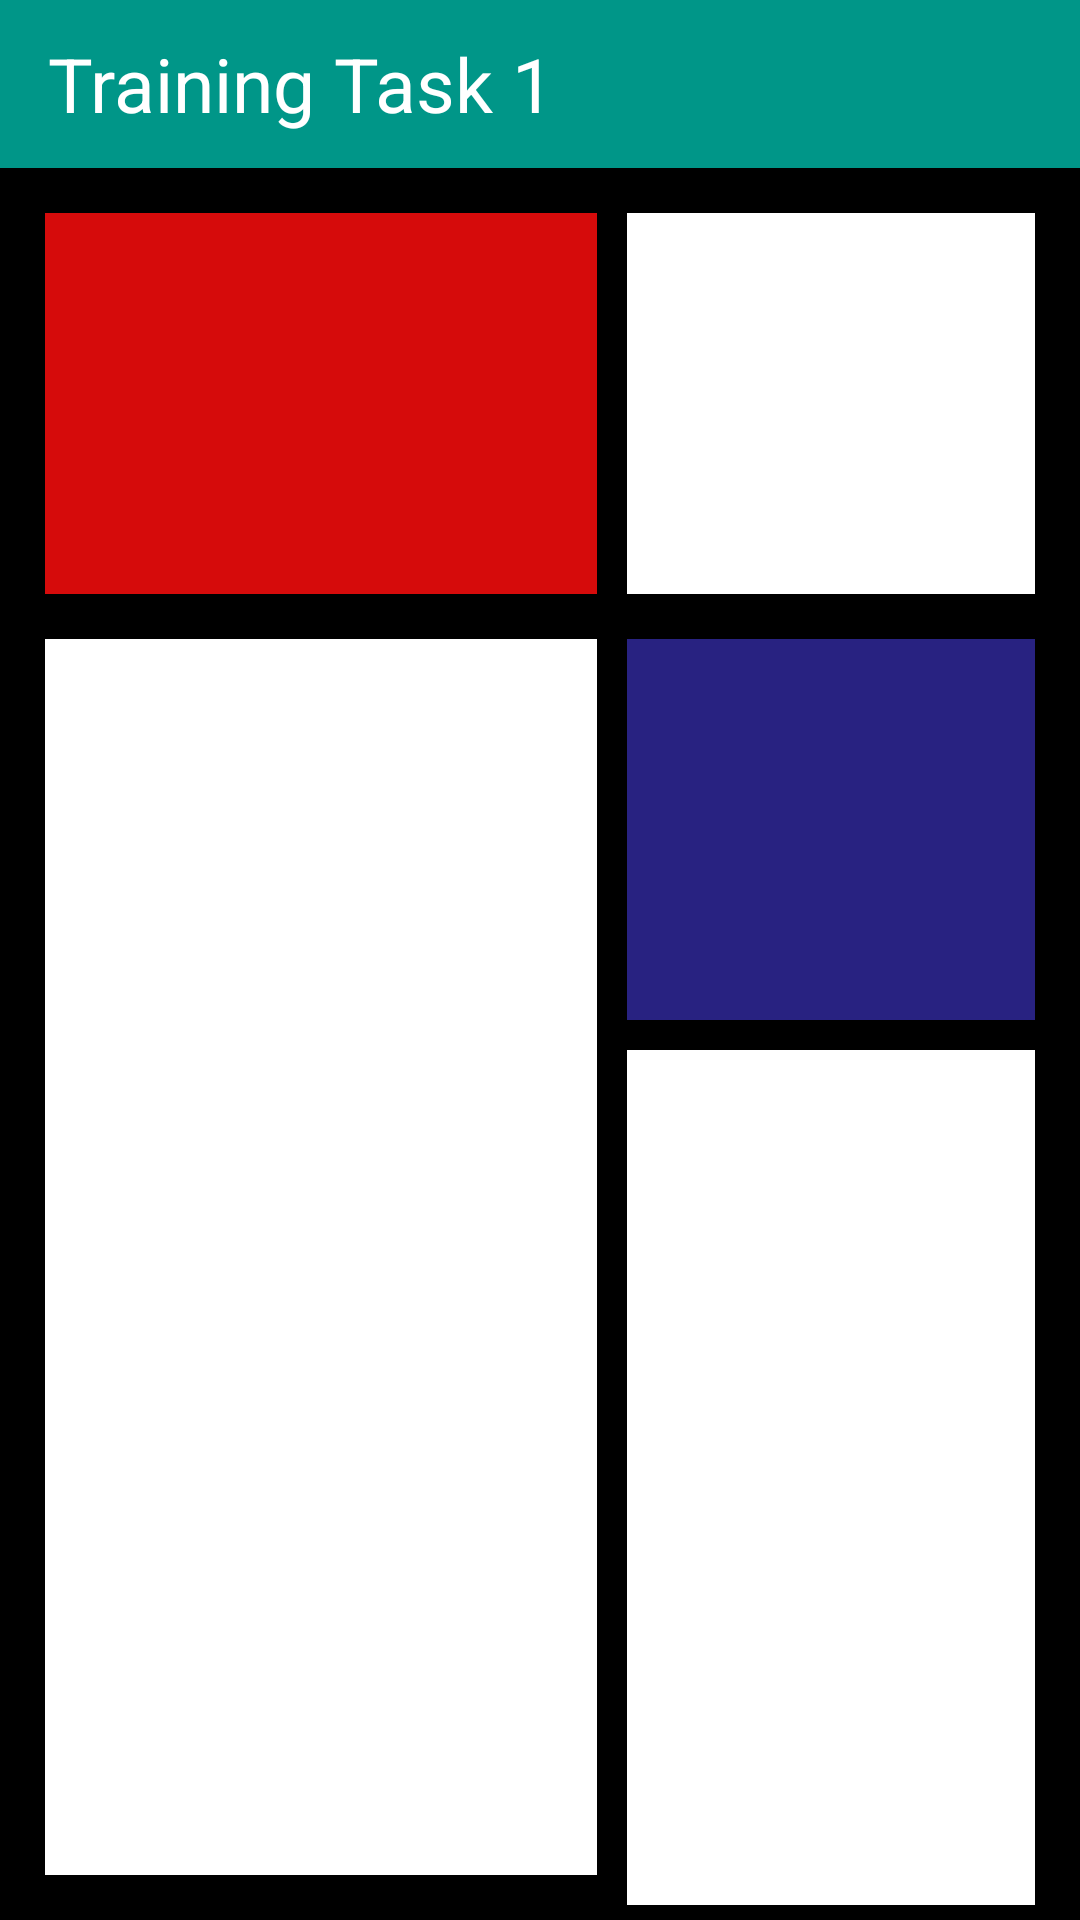

Produce the Android XML layout that renders to this screen, including the resource entries it uses.
<!-- AndroidManifest.xml: application theme AppTheme -->
<!-- res/layout/activity_main.xml -->
<?xml version="1.0" encoding="utf-8"?>
<LinearLayout xmlns:android="http://schemas.android.com/apk/res/android"
    xmlns:app="http://schemas.android.com/apk/res-auto"
    xmlns:tools="http://schemas.android.com/tools"
    android:layout_width="match_parent"
    android:layout_height="match_parent"
    android:background="#000"
    tools:context=".MainActivity"
    android:orientation="vertical"
    >
    <androidx.appcompat.widget.Toolbar
        android:background="#009688"
        android:layout_width="match_parent"
        android:layout_height="wrap_content">
        <TextView
            android:textColor="#fff"
            android:textSize="25sp"
            android:text="Training Task 1"
            android:layout_width="match_parent"
            android:layout_height="wrap_content"/>
    </androidx.appcompat.widget.Toolbar>
    <LinearLayout
        android:layout_margin="10dp"
        android:layout_weight="1"
        android:layout_width="match_parent"
        android:layout_height="wrap_content">
        <Button
            android:layout_margin="5dp"
            android:background="#D60B0B"
            android:layout_weight="2"
            android:layout_width="wrap_content"
            android:layout_height="match_parent"/>
        <Button
            android:layout_margin="5dp"

            android:background="#fff"
            android:layout_weight="1"
            android:layout_width="wrap_content"
            android:layout_height="match_parent"/>


    </LinearLayout>
    <LinearLayout
        android:layout_marginEnd="10dp"
        android:layout_marginStart="10dp"
        android:layout_weight="4"
        android:layout_width="match_parent"
        android:layout_height="wrap_content">
        <Button
            android:layout_marginStart="5dp"
            android:layout_marginEnd="5dp"
            android:background="#fff"
            android:layout_marginBottom="15dp"
            android:layout_weight="2"
            android:layout_width="wrap_content"
            android:layout_height="match_parent"/>
        <LinearLayout
            android:orientation="vertical"
            android:layout_weight="1"
            android:layout_width="wrap_content"
            android:layout_height="match_parent">
            <Button
                android:layout_marginStart="5dp"
                android:layout_marginEnd="5dp"
                android:layout_marginBottom="5dp"
                android:background="#282281"
                android:layout_weight="1"
                android:layout_width="match_parent"
                android:layout_height="wrap_content"/>
            <Button

                android:layout_margin="5dp"
                android:background="#fff"
                android:layout_weight="3"
                android:layout_width="match_parent"
                android:layout_height="wrap_content"/>
        </LinearLayout>


    </LinearLayout>

</LinearLayout>
<!-- resources referenced by this layout -->
<resources>
  <style name="AppTheme" parent="Theme.AppCompat.Light.DarkActionBar">
          
          <item name="colorPrimary">#0D988B</item>
          <item name="colorPrimaryDark">#114E48</item>
          <item name="colorAccent">@color/colorAccent</item>
      </style>
  <!-- not gathered from this repository: default colours our renderer supplied (Android Studio template values) -->
  <color name="colorAccent">#FF03DAC5</color>
</resources>
